Dataset: dataset (GitHub, Surfersunny/SmartcarRaceIntelligentVision). Classes: mickey mouse, pikachu, spongebob squarepants, pleasant sheep, donald duck, nezha, big head son, gg bond, calabash brothers, grey wolf, num0, num1, num2, num3, num4, num5, num6, num7, num8, num9.

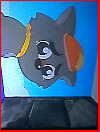
Label: grey wolf

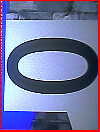
Label: num0

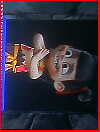
Label: nezha

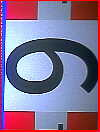
Label: num6

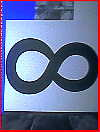
Label: num8

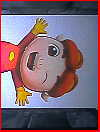
Label: gg bond
